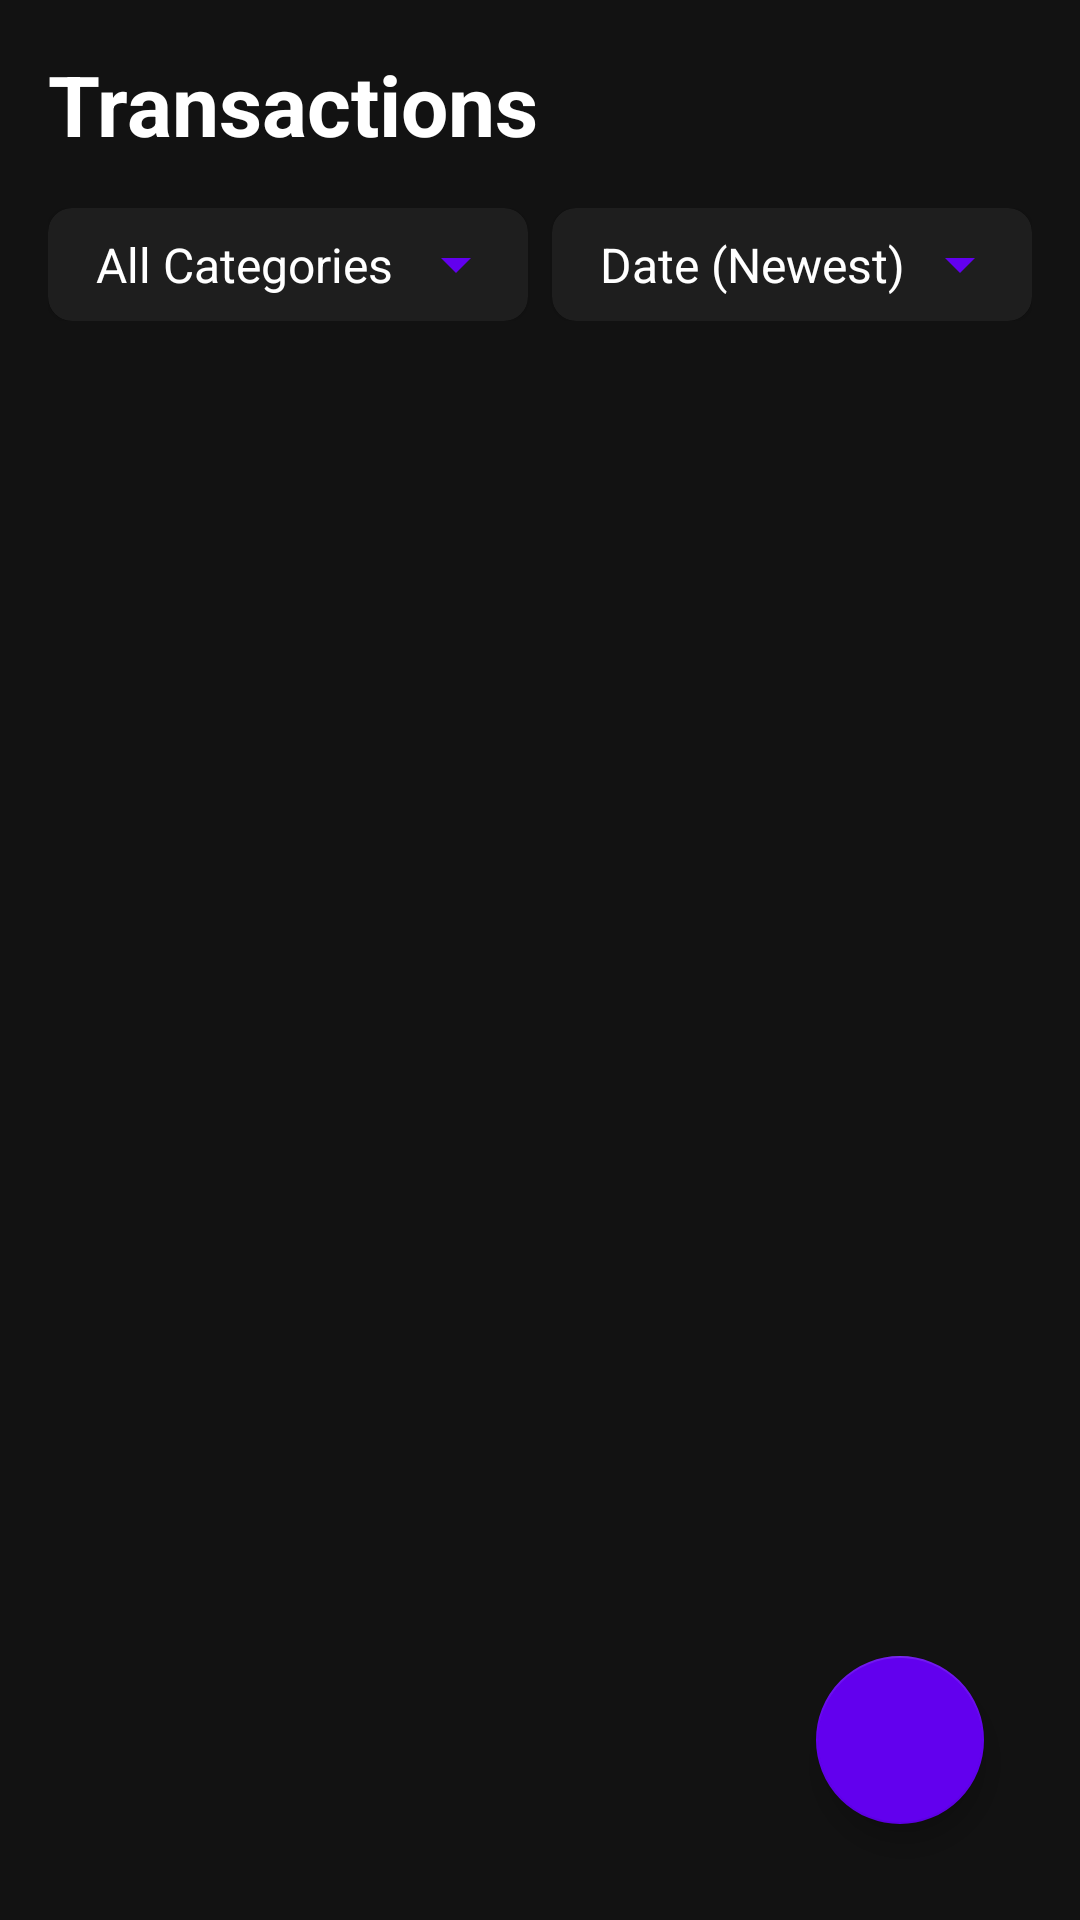

The Android layout XML behind this screen, and the referenced resources:
<!-- AndroidManifest.xml: application theme Theme.CoinSage -->
<!-- res/layout/fragment_transactions.xml -->
<?xml version="1.0" encoding="utf-8"?>
<androidx.constraintlayout.widget.ConstraintLayout xmlns:android="http://schemas.android.com/apk/res/android"
    xmlns:app="http://schemas.android.com/apk/res-auto"
    android:layout_width="match_parent"
    android:layout_height="match_parent"
    android:background="@color/background_dark"
    android:padding="16dp">

    <TextView
        android:id="@+id/tvTransactionsTitle"
        android:layout_width="wrap_content"
        android:layout_height="wrap_content"
        android:text="@string/menu_transactions"
        android:textColor="@android:color/white"
        android:textSize="28sp"
        android:textStyle="bold"
        android:layout_marginBottom="16dp"
        app:layout_constraintTop_toTopOf="parent"
        app:layout_constraintStart_toStartOf="parent" />

    <LinearLayout
        android:id="@+id/filterLayout"
        android:layout_width="0dp"
        android:layout_height="wrap_content"
        android:orientation="horizontal"
        android:layout_marginTop="16dp"
        app:layout_constraintTop_toBottomOf="@id/tvTransactionsTitle"
        app:layout_constraintStart_toStartOf="parent"
        app:layout_constraintEnd_toEndOf="parent">

        <com.google.android.material.card.MaterialCardView
            android:layout_width="0dp"
            android:layout_height="wrap_content"
            android:layout_weight="1"
            android:layout_marginEnd="8dp"
            app:cardCornerRadius="8dp"
            app:cardBackgroundColor="@color/card_background_dark">

            <Spinner
                android:id="@+id/spinnerFilterCategory"
                android:layout_width="match_parent"
                android:layout_height="wrap_content"
                android:entries="@array/filter_category_array"
                android:padding="8dp"
                android:backgroundTint="@color/primary" />

        </com.google.android.material.card.MaterialCardView>

        <com.google.android.material.card.MaterialCardView
            android:layout_width="0dp"
            android:layout_height="wrap_content"
            android:layout_weight="1"
            app:cardCornerRadius="8dp"
            app:cardBackgroundColor="@color/card_background_dark">

            <Spinner
                android:id="@+id/spinnerSort"
                android:layout_width="match_parent"
                android:layout_height="wrap_content"
                android:entries="@array/sort_array"
                android:padding="8dp"
                android:backgroundTint="@color/primary" />

        </com.google.android.material.card.MaterialCardView>
    </LinearLayout>

    <androidx.recyclerview.widget.RecyclerView
        android:id="@+id/rvTransactions"
        android:layout_width="0dp"
        android:layout_height="0dp"
        android:layout_marginTop="16dp"
        android:clipToPadding="false"
        android:paddingBottom="80dp"
        app:layout_constraintTop_toBottomOf="@id/filterLayout"
        app:layout_constraintBottom_toBottomOf="parent"
        app:layout_constraintStart_toStartOf="parent"
        app:layout_constraintEnd_toEndOf="parent" />

    <com.google.android.material.floatingactionbutton.FloatingActionButton
        android:id="@+id/fabAddTransaction"
        android:layout_width="wrap_content"
        android:layout_height="wrap_content"
        android:layout_margin="16dp"
        android:src="@drawable/ic_add"
        android:contentDescription="@string/add_transaction"
        app:backgroundTint="@color/primary"
        app:tint="@android:color/white"
        app:layout_constraintBottom_toBottomOf="parent"
        app:layout_constraintEnd_toEndOf="parent" />

</androidx.constraintlayout.widget.ConstraintLayout>
<!-- resources referenced by this layout -->
<resources>
  <string-array name="filter_category_array">
          <item>All Categories</item>
          <item>Food</item>
          <item>Transport</item>
          <item>Bills</item>
          <item>Entertainment</item>
          <item>Income</item>
      </string-array>
  <string-array name="sort_array">
          <item>Date (Newest)</item>
          <item>Date (Oldest)</item>
          <item>Amount (High to Low)</item>
          <item>Amount (Low to High)</item>
      </string-array>
  <color name="background_dark">#121212</color>
  <color name="card_background_dark">#1E1E1E</color>
  <color name="primary">#6200EE</color>
  <string name="add_transaction">Add Transaction</string>
  <string name="menu_transactions">Transactions</string>
  <style name="Theme.CoinSage" parent="Theme.MaterialComponents.DayNight.DarkActionBar">
          <item name="colorPrimary">@color/primary</item>
          <item name="colorPrimaryDark">@color/primary_dark</item>
          <item name="colorAccent">@color/accent</item>
          <item name="android:textColorPrimary">@color/primary_text</item>
          <item name="android:textColorSecondary">@color/secondary_text</item>
          <item name="android:windowBackground">@color/background_light</item>
          <item name="android:divider">@color/divider</item>
          
          
          <item name="textAppearanceHeadline1">@style/TextAppearance.CoinSage.Headline1</item>
          <item name="textAppearanceHeadline2">@style/TextAppearance.CoinSage.Headline2</item>
          <item name="textAppearanceBody1">@style/TextAppearance.CoinSage.Body1</item>
          <item name="textAppearanceBody2">@style/TextAppearance.CoinSage.Body2</item>
      </style>
  <color name="primary_dark">#3700B3</color>
  <color name="accent">#03DAC6</color>
  <color name="primary_text">#FFFFFF</color>
  <color name="secondary_text">#B3FFFFFF</color>
  <color name="background_light">#FAFAFA</color>
  <color name="divider">#1FFFFFFF</color>
  <style name="TextAppearance.CoinSage.Headline1" parent="TextAppearance.MaterialComponents.Headline1">
          <item name="android:textSize">24sp</item>
          <item name="android:textColor">@color/primary_text</item>
      </style>
  <style name="TextAppearance.CoinSage.Headline2" parent="TextAppearance.MaterialComponents.Headline2">
          <item name="android:textSize">20sp</item>
          <item name="android:textColor">@color/primary_text</item>
      </style>
  <style name="TextAppearance.CoinSage.Body1" parent="TextAppearance.MaterialComponents.Body1">
          <item name="android:textSize">16sp</item>
          <item name="android:textColor">@color/primary_text</item>
      </style>
  <style name="TextAppearance.CoinSage.Body2" parent="TextAppearance.MaterialComponents.Body2">
          <item name="android:textSize">14sp</item>
          <item name="android:textColor">@color/secondary_text</item>
      </style>
</resources>
